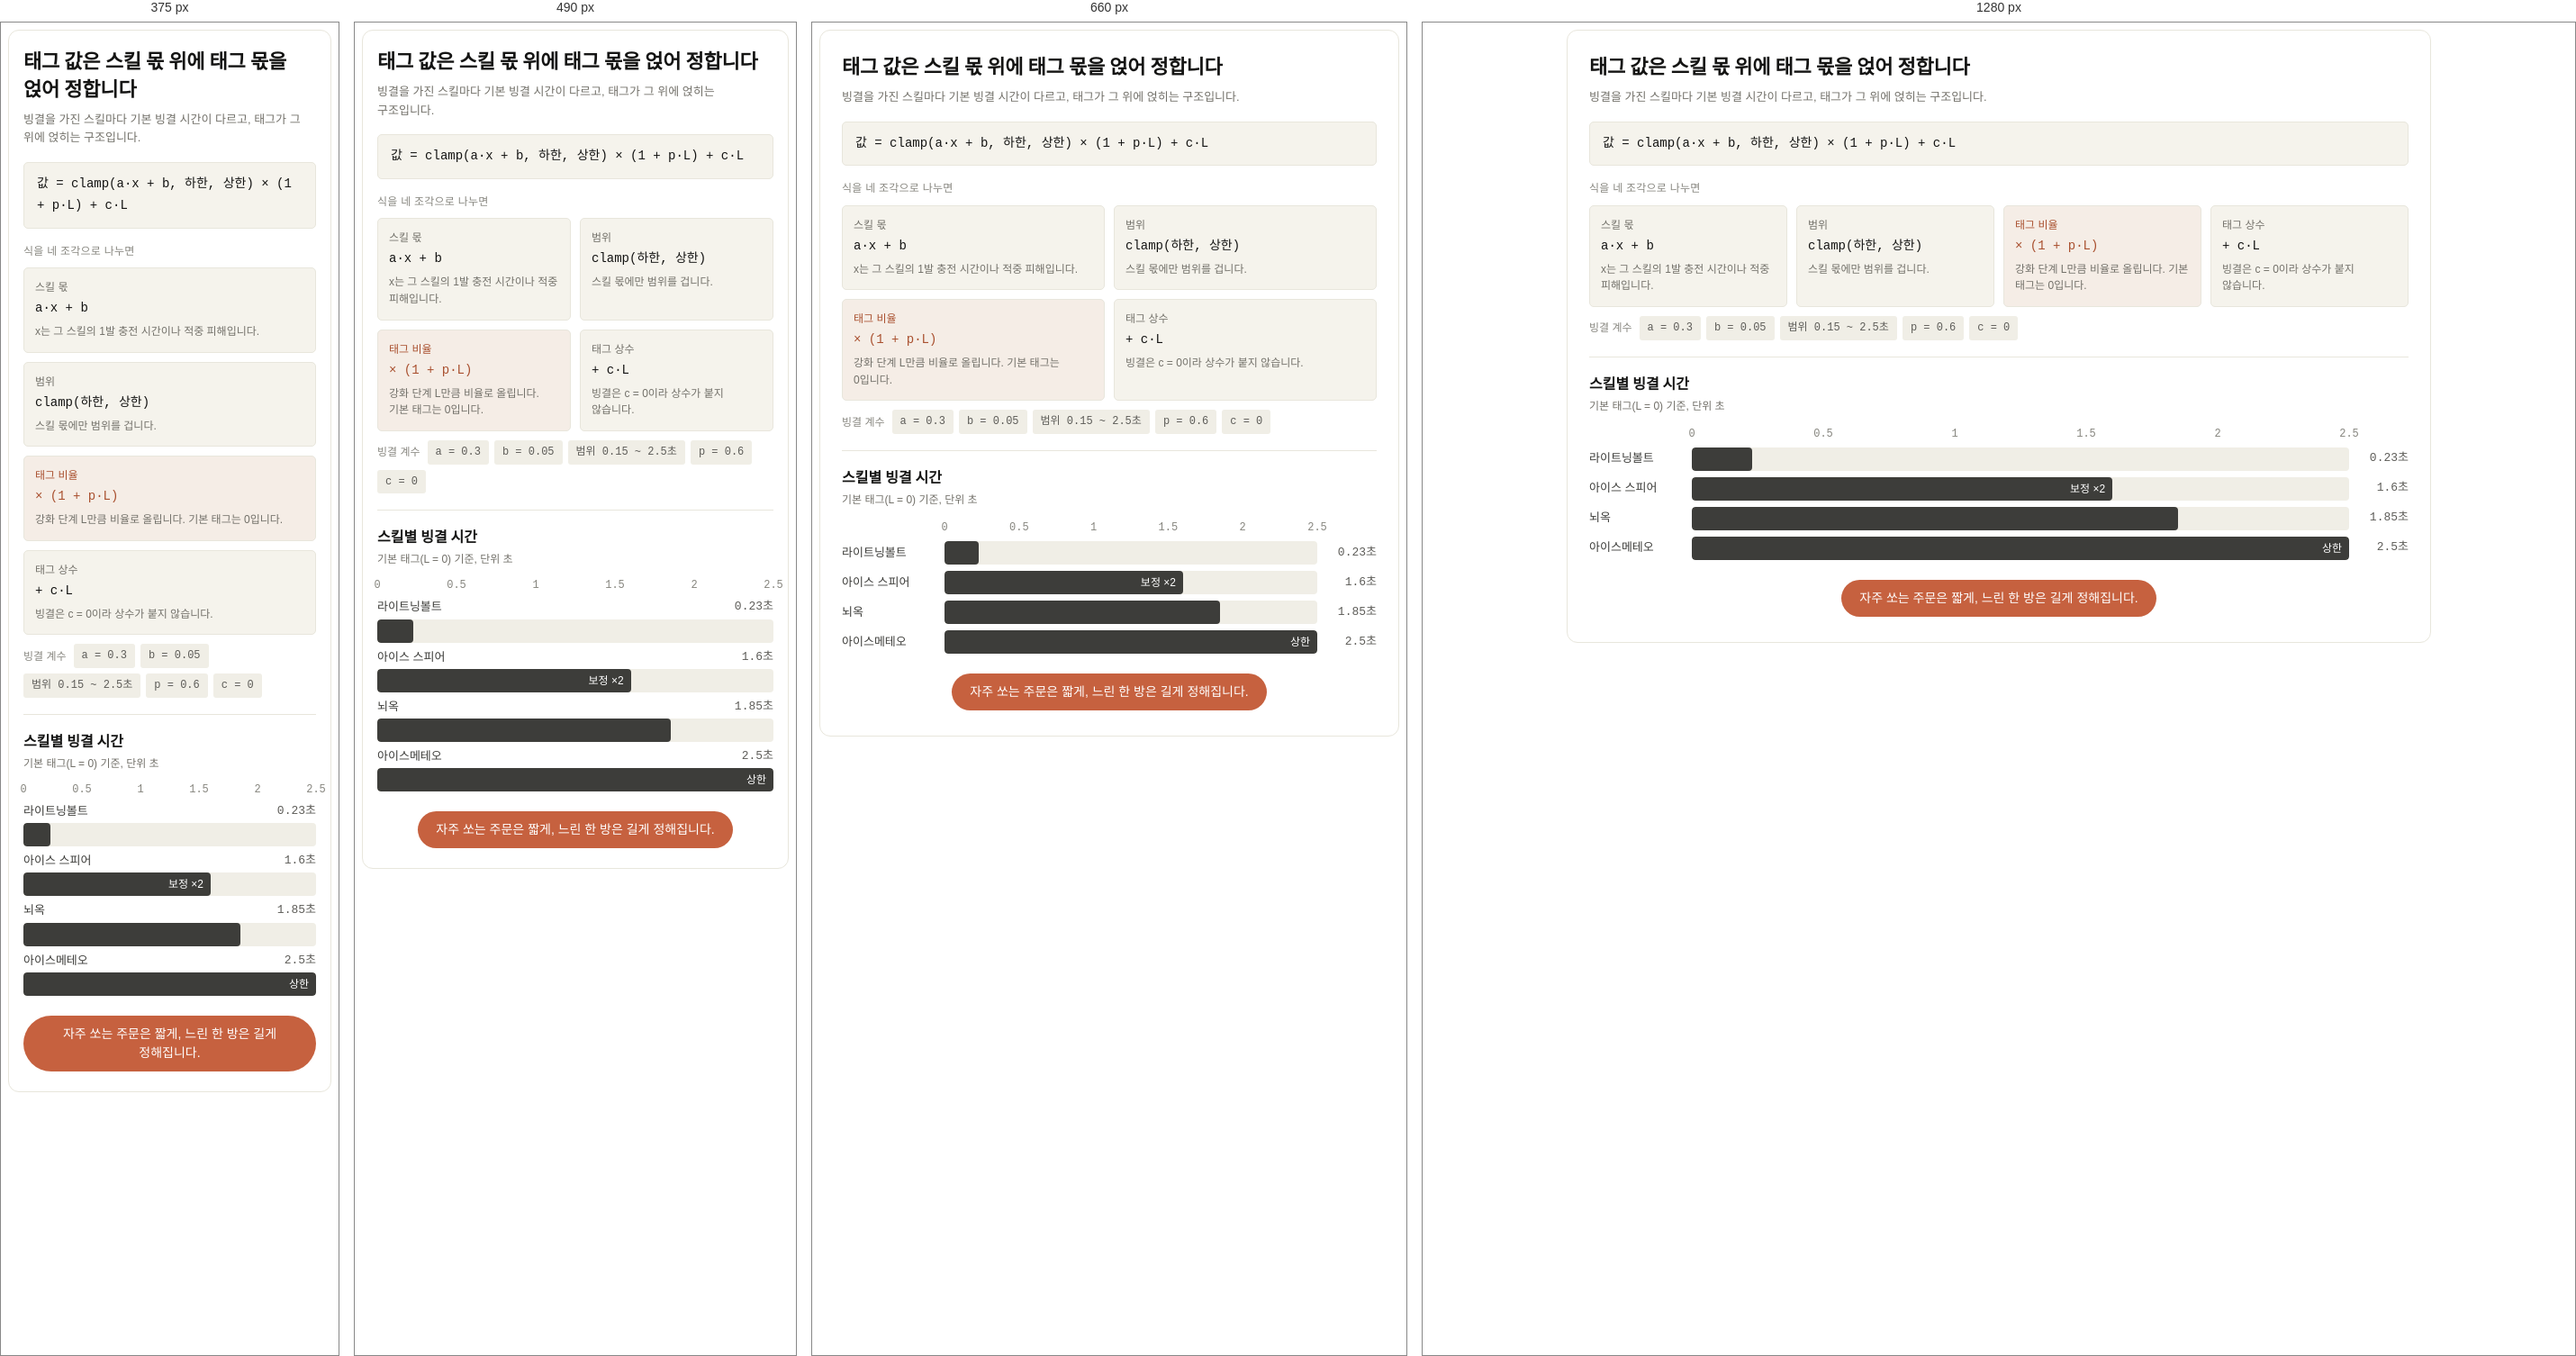
Rendered at 375 px, 490 px, 660 px and 1280 px, left to right.

<!-- file: 530-tag-formula.html -->
<div class="dg-530-tag-formula">
<style>
@import url('https://fonts.googleapis.com/css2?family=JetBrains+Mono:wght@500&family=Noto+Sans+KR:wght@400;500;700&family=Noto+Serif+KR:wght@700&display=swap');

.dg-530-tag-formula {
  max-width: 960px !important;
  margin: 0 auto !important;
  padding: 26px 24px 28px !important;
  background: #FFFFFF !important;
  border: 1px solid #E8E6DC !important;
  border-radius: 12px !important;
  box-sizing: border-box !important;
  font-family: 'Noto Sans KR', sans-serif !important;
  font-size: 14px !important;
  line-height: 1.6 !important;
  color: #3D3D3A !important;
  word-break: keep-all !important;
}

.dg-530-tag-formula .dg-title {
  font-family: 'Noto Serif KR', serif !important;
  font-size: 22px !important;
  font-weight: 700 !important;
  line-height: 1.4 !important;
  letter-spacing: -0.01em !important;
  color: #141413 !important;
}

.dg-530-tag-formula .dg-lead {
  margin-top: 7px !important;
  font-size: 13px !important;
  line-height: 1.6 !important;
  color: #73716A !important;
}

.dg-530-tag-formula .dg-eq {
  margin-top: 16px !important;
  padding: 12px 14px !important;
  background: #F5F3EC !important;
  border: 1px solid #E8E6DC !important;
  border-radius: 5px !important;
  box-sizing: border-box !important;
  font-family: 'JetBrains Mono', monospace !important;
  font-size: 14px !important;
  font-weight: 500 !important;
  line-height: 1.7 !important;
  color: #141413 !important;
  overflow-wrap: anywhere !important;
}

.dg-530-tag-formula .dg-kicker {
  margin-top: 16px !important;
  font-size: 12px !important;
  font-weight: 500 !important;
  letter-spacing: 0.02em !important;
  color: #87867F !important;
}

.dg-530-tag-formula .dg-formula {
  display: grid !important;
  grid-template-columns: repeat(4, minmax(0, 1fr)) !important;
  gap: 10px !important;
  margin-top: 8px !important;
}

.dg-530-tag-formula .dg-piece {
  padding: 12px 12px 13px !important;
  background: #F5F3EC !important;
  border: 1px solid #E8E6DC !important;
  border-radius: 5px !important;
  box-sizing: border-box !important;
}

.dg-530-tag-formula .dg-piece-label {
  font-size: 12px !important;
  line-height: 1.5 !important;
  color: #73716A !important;
}

.dg-530-tag-formula .dg-piece-formula {
  margin-top: 4px !important;
  font-family: 'JetBrains Mono', monospace !important;
  font-size: 14px !important;
  font-weight: 500 !important;
  line-height: 1.5 !important;
  color: #141413 !important;
  overflow-wrap: anywhere !important;
}

.dg-530-tag-formula .dg-piece-desc {
  margin-top: 6px !important;
  font-size: 12px !important;
  line-height: 1.55 !important;
  color: #73716A !important;
}

.dg-530-tag-formula .dg-piece.is-key {
  background: #F5EDE6 !important;
}

.dg-530-tag-formula .dg-piece.is-key .dg-piece-label {
  color: #A9502F !important;
}

.dg-530-tag-formula .dg-piece.is-key .dg-piece-formula {
  color: #A9502F !important;
}

.dg-530-tag-formula .dg-consts {
  display: flex !important;
  flex-wrap: wrap !important;
  align-items: center !important;
  gap: 6px !important;
  margin-top: 10px !important;
}

.dg-530-tag-formula .dg-const-label {
  margin-right: 2px !important;
  font-size: 12px !important;
  line-height: 1.5 !important;
  color: #87867F !important;
}

.dg-530-tag-formula .dg-chip {
  padding: 5px 9px !important;
  background: #F0EEE6 !important;
  border-radius: 3px !important;
  box-sizing: border-box !important;
  font-family: 'JetBrains Mono', monospace !important;
  font-size: 12px !important;
  font-weight: 500 !important;
  line-height: 1.4 !important;
  color: #5E5D59 !important;
}

.dg-530-tag-formula .dg-rule {
  height: 1px !important;
  margin-top: 18px !important;
  background: #E8E6DC !important;
}

.dg-530-tag-formula .dg-subtitle {
  margin-top: 18px !important;
  font-family: 'Noto Serif KR', serif !important;
  font-size: 16px !important;
  font-weight: 700 !important;
  line-height: 1.5 !important;
  color: #141413 !important;
}

.dg-530-tag-formula .dg-subnote {
  margin-top: 3px !important;
  font-size: 12px !important;
  line-height: 1.5 !important;
  color: #73716A !important;
}

.dg-530-tag-formula .dg-scale {
  position: relative !important;
  height: 16px !important;
  margin: 14px 66px 0 114px !important;
  font-family: 'JetBrains Mono', monospace !important;
  font-size: 12px !important;
  line-height: 16px !important;
  color: #87867F !important;
}

.dg-530-tag-formula .dg-tick {
  position: absolute !important;
  top: 0 !important;
  transform: translateX(-50%) !important;
  white-space: nowrap !important;
}

.dg-530-tag-formula .dg-t0 { left: 0% !important; }
.dg-530-tag-formula .dg-t20 { left: 20% !important; }
.dg-530-tag-formula .dg-t40 { left: 40% !important; }
.dg-530-tag-formula .dg-t60 { left: 60% !important; }
.dg-530-tag-formula .dg-t80 { left: 80% !important; }
.dg-530-tag-formula .dg-t100 { left: 100% !important; }

.dg-530-tag-formula .dg-row {
  display: grid !important;
  grid-template-columns: 104px minmax(0, 1fr) 56px !important;
  align-items: center !important;
  gap: 10px !important;
  margin-top: 7px !important;
}

.dg-530-tag-formula .dg-name {
  font-size: 13px !important;
  font-weight: 500 !important;
  line-height: 1.4 !important;
  color: #3D3D3A !important;
}

.dg-530-tag-formula .dg-track {
  height: 26px !important;
  background: #F0EEE6 !important;
  border-radius: 4px !important;
  overflow: hidden !important;
}

.dg-530-tag-formula .dg-bar {
  display: flex !important;
  align-items: center !important;
  justify-content: flex-end !important;
  height: 26px !important;
  padding: 0 8px !important;
  background: #3D3D3A !important;
  border-radius: 4px !important;
  box-sizing: border-box !important;
}

.dg-530-tag-formula .dg-w1 { width: 9.2% !important; }
.dg-530-tag-formula .dg-w2 { width: 64% !important; }
.dg-530-tag-formula .dg-w3 { width: 74% !important; }
.dg-530-tag-formula .dg-w4 { width: 100% !important; }

.dg-530-tag-formula .dg-note {
  font-size: 12px !important;
  font-weight: 500 !important;
  line-height: 1 !important;
  color: #FFFFFF !important;
  white-space: nowrap !important;
}

.dg-530-tag-formula .dg-val {
  font-family: 'JetBrains Mono', monospace !important;
  font-size: 13px !important;
  font-weight: 500 !important;
  line-height: 1.4 !important;
  color: #5E5D59 !important;
  text-align: right !important;
  white-space: nowrap !important;
}

.dg-530-tag-formula .dg-foot {
  margin-top: 22px !important;
  text-align: center !important;
}

.dg-530-tag-formula .dg-pill {
  display: inline-block !important;
  max-width: 100% !important;
  padding: 10px 20px !important;
  background: #C6613F !important;
  border-radius: 999px !important;
  box-sizing: border-box !important;
  font-size: 14px !important;
  font-weight: 500 !important;
  line-height: 1.5 !important;
  color: #FFFFFF !important;
}

@media (max-width: 760px) {
  .dg-530-tag-formula .dg-formula {
    grid-template-columns: repeat(2, minmax(0, 1fr)) !important;
  }
}

@media (max-width: 560px) {
  .dg-530-tag-formula {
    padding: 20px 16px 22px !important;
  }
  .dg-530-tag-formula .dg-scale {
    margin: 12px 0 0 !important;
  }
  .dg-530-tag-formula .dg-row {
    grid-template-columns: minmax(0, 1fr) auto !important;
    gap: 4px 10px !important;
  }
  .dg-530-tag-formula .dg-name {
    grid-column: 1 !important;
    grid-row: 1 !important;
  }
  .dg-530-tag-formula .dg-val {
    grid-column: 2 !important;
    grid-row: 1 !important;
  }
  .dg-530-tag-formula .dg-track {
    grid-column: 1 / -1 !important;
    grid-row: 2 !important;
  }
}

@media (max-width: 420px) {
  .dg-530-tag-formula .dg-formula {
    grid-template-columns: minmax(0, 1fr) !important;
  }
}
</style>

  <div class="dg-head">
    <div class="dg-title">태그 값은 스킬 몫 위에 태그 몫을 얹어 정합니다</div>
    <div class="dg-lead">빙결을 가진 스킬마다 기본 빙결 시간이 다르고, 태그가 그 위에 얹히는 구조입니다.</div>
  </div>

  <div class="dg-eq">값 = clamp(a·x + b, 하한, 상한) × (1 + p·L) + c·L</div>

  <div class="dg-kicker">식을 네 조각으로 나누면</div>
  <div class="dg-formula">
    <div class="dg-piece">
      <div class="dg-piece-label">스킬 몫</div>
      <div class="dg-piece-formula">a·x + b</div>
      <div class="dg-piece-desc">x는 그 스킬의 1발 충전 시간이나 적중 피해입니다.</div>
    </div>
    <div class="dg-piece">
      <div class="dg-piece-label">범위</div>
      <div class="dg-piece-formula">clamp(하한, 상한)</div>
      <div class="dg-piece-desc">스킬 몫에만 범위를 겁니다.</div>
    </div>
    <div class="dg-piece is-key">
      <div class="dg-piece-label">태그 비율</div>
      <div class="dg-piece-formula">× (1 + p·L)</div>
      <div class="dg-piece-desc">강화 단계 L만큼 비율로 올립니다. 기본 태그는 0입니다.</div>
    </div>
    <div class="dg-piece">
      <div class="dg-piece-label">태그 상수</div>
      <div class="dg-piece-formula">+ c·L</div>
      <div class="dg-piece-desc">빙결은 c = 0이라 상수가 붙지 않습니다.</div>
    </div>
  </div>

  <div class="dg-consts">
    <div class="dg-const-label">빙결 계수</div>
    <div class="dg-chip">a = 0.3</div>
    <div class="dg-chip">b = 0.05</div>
    <div class="dg-chip">범위 0.15 ~ 2.5초</div>
    <div class="dg-chip">p = 0.6</div>
    <div class="dg-chip">c = 0</div>
  </div>

  <div class="dg-rule"></div>

  <div class="dg-subtitle">스킬별 빙결 시간</div>
  <div class="dg-subnote">기본 태그(L = 0) 기준, 단위 초</div>

  <div class="dg-scale">
    <span class="dg-tick dg-t0">0</span>
    <span class="dg-tick dg-t20">0.5</span>
    <span class="dg-tick dg-t40">1</span>
    <span class="dg-tick dg-t60">1.5</span>
    <span class="dg-tick dg-t80">2</span>
    <span class="dg-tick dg-t100">2.5</span>
  </div>

  <div class="dg-row">
    <div class="dg-name">라이트닝볼트</div>
    <div class="dg-track"><div class="dg-bar dg-w1"></div></div>
    <div class="dg-val">0.23초</div>
  </div>

  <div class="dg-row">
    <div class="dg-name">아이스 스피어</div>
    <div class="dg-track"><div class="dg-bar dg-w2"><span class="dg-note">보정 ×2</span></div></div>
    <div class="dg-val">1.6초</div>
  </div>

  <div class="dg-row">
    <div class="dg-name">뇌옥</div>
    <div class="dg-track"><div class="dg-bar dg-w3"></div></div>
    <div class="dg-val">1.85초</div>
  </div>

  <div class="dg-row">
    <div class="dg-name">아이스메테오</div>
    <div class="dg-track"><div class="dg-bar dg-w4"><span class="dg-note">상한</span></div></div>
    <div class="dg-val">2.5초</div>
  </div>

  <div class="dg-foot">
    <div class="dg-pill">자주 쏘는 주문은 짧게, 느린 한 방은 길게 정해집니다.</div>
  </div>

</div>